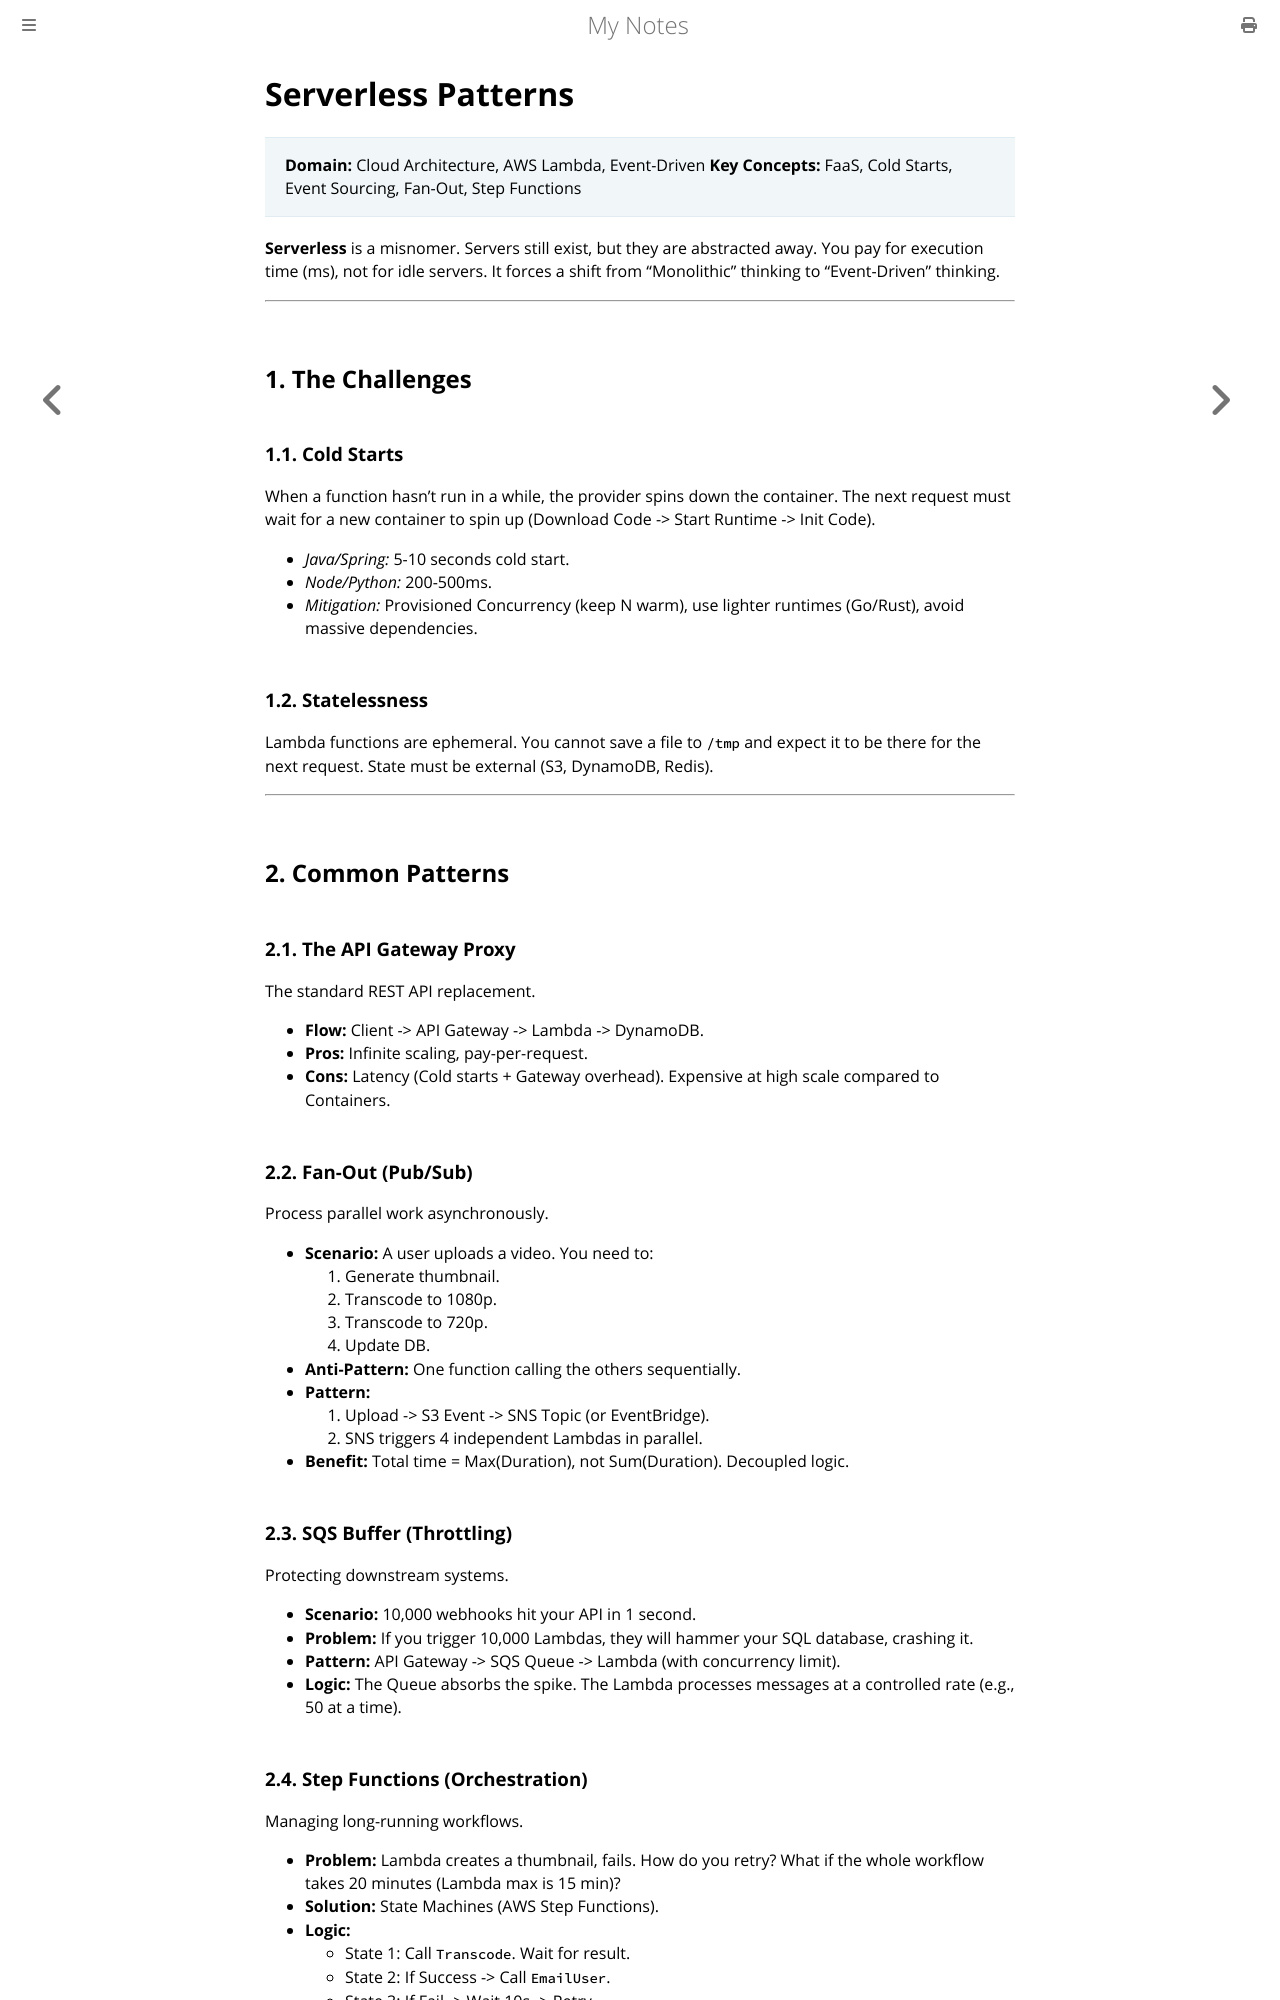

repository: paritystack/notes · page: cloud/serverless_patterns.html · generator: mdbook

# Serverless Patterns

> **Domain:** Cloud Architecture, AWS Lambda, Event-Driven
> **Key Concepts:** FaaS, Cold Starts, Event Sourcing, Fan-Out, Step Functions

**Serverless** is a misnomer. Servers still exist, but they are abstracted away. You pay for execution time (ms), not for idle servers. It forces a shift from "Monolithic" thinking to "Event-Driven" thinking.

---

## 1. The Challenges

### 1.1. Cold Starts
When a function hasn't run in a while, the provider spins down the container. The next request must wait for a new container to spin up (Download Code -> Start Runtime -> Init Code).
*   *Java/Spring:* 5-10 seconds cold start.
*   *Node/Python:* 200-500ms.
*   *Mitigation:* Provisioned Concurrency (keep N warm), use lighter runtimes (Go/Rust), avoid massive dependencies.

### 1.2. Statelessness
Lambda functions are ephemeral. You cannot save a file to `/tmp` and expect it to be there for the next request. State must be external (S3, DynamoDB, Redis).

---

## 2. Common Patterns

### 2.1. The API Gateway Proxy
The standard REST API replacement.
*   **Flow:** Client -> API Gateway -> Lambda -> DynamoDB.
*   **Pros:** Infinite scaling, pay-per-request.
*   **Cons:** Latency (Cold starts + Gateway overhead). Expensive at high scale compared to Containers.

### 2.2. Fan-Out (Pub/Sub)
Process parallel work asynchronously.
*   **Scenario:** A user uploads a video. You need to:
    1.  Generate thumbnail.
    2.  Transcode to 1080p.
    3.  Transcode to 720p.
    4.  Update DB.
*   **Anti-Pattern:** One function calling the others sequentially.
*   **Pattern:**
    1.  Upload -> S3 Event -> SNS Topic (or EventBridge).
    2.  SNS triggers 4 independent Lambdas in parallel.
*   **Benefit:** Total time = Max(Duration), not Sum(Duration). Decoupled logic.

### 2.3. SQS Buffer (Throttling)
Protecting downstream systems.
*   **Scenario:** 10,000 webhooks hit your API in 1 second.
*   **Problem:** If you trigger 10,000 Lambdas, they will hammer your SQL database, crashing it.
*   **Pattern:** API Gateway -> SQS Queue -> Lambda (with concurrency limit).
*   **Logic:** The Queue absorbs the spike. The Lambda processes messages at a controlled rate (e.g., 50 at a time).

### 2.4. Step Functions (Orchestration)
Managing long-running workflows.
*   **Problem:** Lambda creates a thumbnail, fails. How do you retry? What if the whole workflow takes 20 minutes (Lambda max is 15 min)?
*   **Solution:** State Machines (AWS Step Functions).
*   **Logic:**
    *   State 1: Call `Transcode`. Wait for result.
    *   State 2: If Success -> Call `EmailUser`.
    *   State 3: If Fail -> Wait 10s -> Retry.

---
